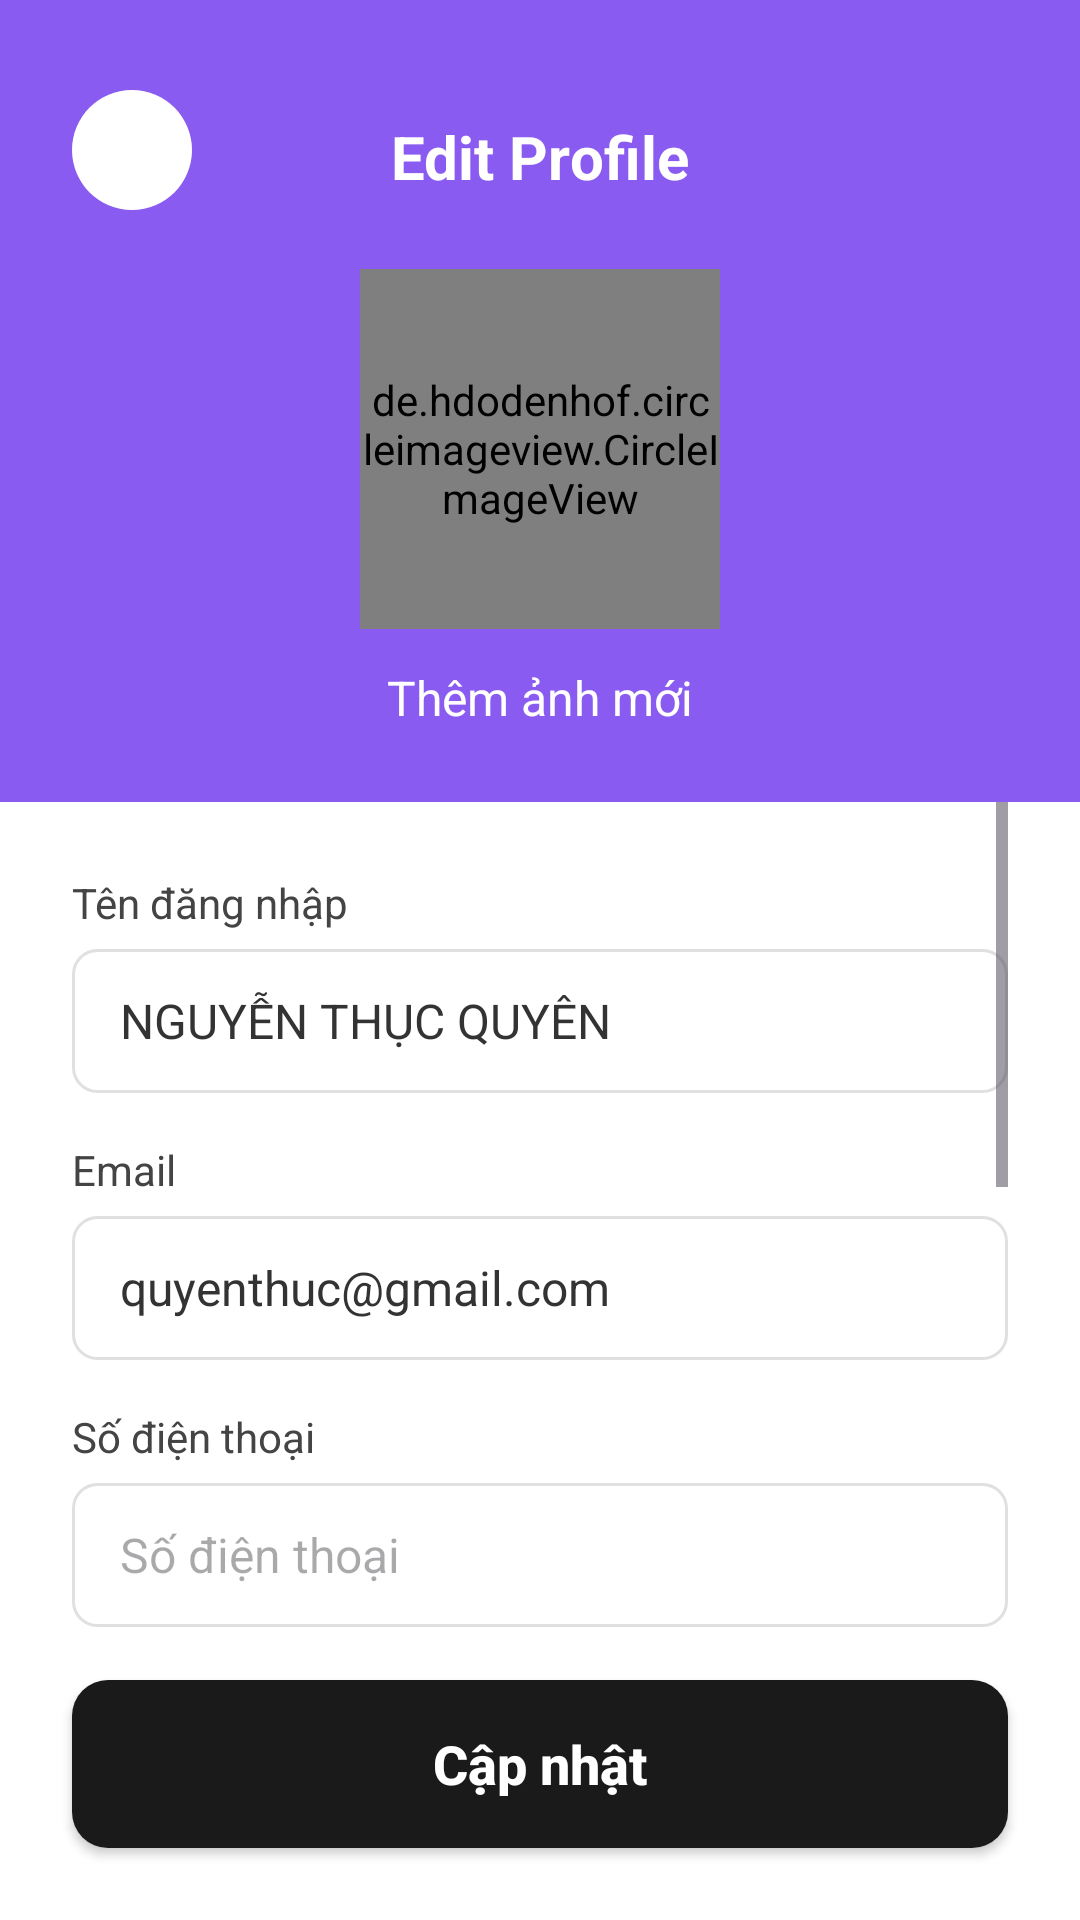

Android layout source for this screen:
<!-- AndroidManifest.xml: application theme Theme.HaNoiCraftCorner -->
<!-- res/layout/activity_profile_edit.xml -->
<?xml version="1.0" encoding="utf-8"?>
<androidx.constraintlayout.widget.ConstraintLayout
    xmlns:android="http://schemas.android.com/apk/res/android"
    xmlns:app="http://schemas.android.com/apk/res-auto"
    xmlns:tools="http://schemas.android.com/tools"
    android:layout_width="match_parent"
    android:layout_height="match_parent"
    android:background="#FFFFFF"
    tools:context=".EditProfileActivity">

    <androidx.constraintlayout.widget.ConstraintLayout
        android:id="@+id/top_section_container"
        android:layout_width="0dp"
        android:layout_height="wrap_content"
        android:background="#8A5BF1"
        android:paddingBottom="24dp"
        app:layout_constraintStart_toStartOf="parent"
        app:layout_constraintEnd_toEndOf="parent"
        app:layout_constraintTop_toTopOf="parent"
        tools:ignore="ExtraText">
        tools:ignore="MissingConstraints"> 

        
        <ImageView
            android:id="@+id/image_back_arrow"
            android:layout_width="wrap_content"
            android:layout_height="wrap_content"
            android:src="@drawable/ic_back"
            app:tint="@android:color/white"
            android:contentDescription="Back"
            android:padding="12dp"
            app:layout_constraintTop_toTopOf="parent"
            app:layout_constraintStart_toStartOf="parent"
            android:layout_marginTop="16dp"
            android:layout_marginStart="8dp" />

        
        <TextView
            android:id="@+id/text_edit_profile_title"
            android:layout_width="wrap_content"
            android:layout_height="wrap_content"
            android:text="Edit Profile"
            android:textColor="@android:color/white"
            android:textSize="20sp"
            android:textStyle="bold"
            app:layout_constraintTop_toTopOf="@id/image_back_arrow"
            app:layout_constraintBottom_toBottomOf="@id/image_back_arrow"
            app:layout_constraintStart_toStartOf="parent"
            app:layout_constraintEnd_toEndOf="parent" />

        
        <de.hdodenhof.circleimageview.CircleImageView
            android:id="@+id/image_profile"
            android:layout_width="120dp"
            android:layout_height="120dp"
            android:src="@drawable/img"
            app:civ_border_width="3dp"
            app:civ_border_color="#FFFFFF"
            app:layout_constraintTop_toBottomOf="@id/text_edit_profile_title"
            app:layout_constraintStart_toStartOf="parent"
            app:layout_constraintEnd_toEndOf="parent"
            android:layout_marginTop="24dp" />

        
        <TextView
            android:id="@+id/text_add_photo"
            android:layout_width="wrap_content"
            android:layout_height="wrap_content"
            android:text="Thêm ảnh mới"
            android:textColor="@android:color/white"
            android:textSize="16sp"
            app:layout_constraintTop_toBottomOf="@id/image_profile"
            app:layout_constraintStart_toStartOf="@id/image_profile"
            app:layout_constraintEnd_toEndOf="@id/image_profile"
            android:layout_marginTop="12dp" />
    </androidx.constraintlayout.widget.ConstraintLayout>

    
    <ScrollView
        android:id="@+id/scroll_view_form"
        android:layout_width="0dp"
        android:layout_height="0dp"
        android:paddingHorizontal="24dp"
        android:clipToPadding="false"
        android:paddingBottom="16dp"
        app:layout_constraintTop_toBottomOf="@id/top_section_container"
        app:layout_constraintBottom_toTopOf="@id/button_update"
        app:layout_constraintStart_toStartOf="parent"
        app:layout_constraintEnd_toEndOf="parent">

        <LinearLayout
            android:layout_width="match_parent"
            android:layout_height="wrap_content"
            android:orientation="vertical">

            
            <TextView
                android:id="@+id/label_ten_dang_nhap"
                android:layout_width="wrap_content"
                android:layout_height="wrap_content"
                android:text="Tên đăng nhập"
                android:textColor="#444444"
                android:textSize="14sp"
                android:layout_marginTop="24dp" />
            <EditText
                android:id="@+id/edittext_ten_dang_nhap"
                android:layout_width="match_parent"
                android:layout_height="48dp"
                android:background="@drawable/edittext_background_rounded"
                android:text="NGUYỄN THỤC QUYÊN"
                android:paddingHorizontal="16dp"
                android:textSize="16sp"
                android:textColor="#333333"
                android:inputType="textPersonName"
                android:layout_marginTop="6dp" />

            
            <TextView
                android:id="@+id/label_email"
                android:layout_width="wrap_content"
                android:layout_height="wrap_content"
                android:text="Email"
                android:textColor="#444444"
                android:textSize="14sp"
                android:layout_marginTop="16dp" />
            <EditText
                android:id="@+id/edittext_email"
                android:layout_width="match_parent"
                android:layout_height="48dp"
                android:background="@drawable/edittext_background_rounded"
                android:text="quyenthuc@gmail.com"
                android:paddingHorizontal="16dp"
                android:textSize="16sp"
                android:textColor="#333333"
                android:inputType="textEmailAddress"
                android:layout_marginTop="6dp" />

            
            <TextView
                android:id="@+id/label_so_dien_thoai"
                android:layout_width="wrap_content"
                android:layout_height="wrap_content"
                android:text="Số điện thoại"
                android:textColor="#444444"
                android:textSize="14sp"
                android:layout_marginTop="16dp" />
            <EditText
                android:id="@+id/edittext_so_dien_thoai"
                android:layout_width="match_parent"
                android:layout_height="48dp"
                android:background="@drawable/edittext_background_rounded"
                android:hint="Số điện thoại"
                android:paddingHorizontal="16dp"
                android:textSize="16sp"
                android:textColor="#333333"
                android:inputType="phone"
                android:autofillHints="phone"
                android:layout_marginTop="6dp" />

            
            <TextView
                android:id="@+id/label_ngay_sinh"
                android:layout_width="wrap_content"
                android:layout_height="wrap_content"
                android:text="Ngày sinh"
                android:textColor="#444444"
                android:textSize="14sp"
                android:layout_marginTop="16dp" />
            <EditText
                android:id="@+id/edittext_ngay_sinh"
                android:layout_width="match_parent"
                android:layout_height="48dp"
                android:background="@drawable/edittext_background_rounded"
                android:hint="Ngày sinh"
                android:paddingHorizontal="16dp"
                android:textSize="16sp"
                android:textColor="#333333"
                android:inputType="date"
                android:autofillHints="birthDate"
                android:layout_marginTop="6dp" />

            
            <TextView
                android:id="@+id/label_cccd_cmnd"
                android:layout_width="wrap_content"
                android:layout_height="wrap_content"
                android:text="CCCD/CMND"
                android:textColor="#444444"
                android:textSize="14sp"
                android:layout_marginTop="16dp" />
            <EditText
                android:id="@+id/edittext_cccd_cmnd"
                android:layout_width="match_parent"
                android:layout_height="48dp"
                android:background="@drawable/edittext_background_rounded"
                android:hint=""
                android:paddingHorizontal="16dp"
                android:textSize="16sp"
                android:textColor="#333333"
                android:inputType="number"
                android:layout_marginTop="6dp" />

            
            <TextView
                android:id="@+id/label_gioi_tinh"
                android:layout_width="wrap_content"
                android:layout_height="wrap_content"
                android:text="Giới tính"
                android:textColor="#444444"
                android:textSize="14sp"
                android:layout_marginTop="16dp" />
            <EditText
                android:id="@+id/edittext_gioi_tinh"
                android:layout_width="match_parent"
                android:layout_height="48dp"
                android:background="@drawable/edittext_background_rounded"
                android:hint=""
                android:paddingHorizontal="16dp"
                android:textSize="16sp"
                android:textColor="#333333"
                android:inputType="text"
                android:layout_marginTop="6dp" />

            
            <TextView
                android:id="@+id/label_dia_chi"
                android:layout_width="wrap_content"
                android:layout_height="wrap_content"
                android:text="Địa chỉ"
                android:textColor="#444444"
                android:textSize="14sp"
                android:layout_marginTop="16dp" />
            <EditText
                android:id="@+id/edittext_dia_chi"
                android:layout_width="match_parent"
                android:layout_height="48dp"
                android:background="@drawable/edittext_background_rounded"
                android:hint=""
                android:paddingHorizontal="16dp"
                android:textSize="16sp"
                android:textColor="#333333"
                android:inputType="textPostalAddress"
                android:layout_marginTop="6dp" />
        </LinearLayout>
    </ScrollView>

    
    <Button
        android:id="@+id/button_update"
        android:layout_width="0dp"
        android:layout_height="56dp"
        android:text="Cập nhật"
        android:background="@drawable/button_background_rounded_black"
        android:textColor="@android:color/white"
        android:textSize="18sp"
        android:textAllCaps="false"
        android:textStyle="bold"
        android:layout_marginHorizontal="24dp"
        android:layout_marginBottom="24dp"
        app:layout_constraintBottom_toBottomOf="parent"
        app:layout_constraintStart_toStartOf="parent"
        app:layout_constraintEnd_toEndOf="parent" />
</androidx.constraintlayout.widget.ConstraintLayout>
<!-- resources referenced by this layout -->
<resources>
  <!-- drawable button_background_rounded_black (drawable) -->
  <shape xmlns:android="http://schemas.android.com/apk/res/android"
      android:shape="rectangle">
      <solid android:color="#1A1A1A" /> 
      <corners android:radius="12dp" />
  </shape>
  <!-- drawable edittext_background_rounded (drawable) -->
  <shape xmlns:android="http://schemas.android.com/apk/res/android"
      android:shape="rectangle">
      <solid android:color="@android:color/white" />
      <stroke android:width="1dp" android:color="#E0E0E0" /> 
      <corners android:radius="8dp" />
  </shape>
  <!-- drawable ic_back (drawable) -->
  <?xml version="1.0" encoding="utf-8"?>
  <vector xmlns:android="http://schemas.android.com/apk/res/android"
      android:width="48dp"
      android:height="48dp"
      android:viewportWidth="48"
      android:viewportHeight="48">
      
      <path
          android:fillColor="#F0F0F0"
          android:pathData="M24,2C12.95,2 4,10.95 4,22s8.95,20 20,20 20-8.95 20-20S35.05,2 24,2z"/>
      
      <path
          android:fillColor="#222"
          android:pathData="M32,23H15.83l6.59-6.59c0.36-0.36,0.36-0.93,0-1.29s-0.93-0.36-1.29,0l-8,8c-0.36,0.36-0.36,0.93,0,1.29l8,8c0.18,0.18,0.42,0.27,0.65,0.27s0.47-0.09,0.65-0.27c0.36-0.36,0.36-0.93,0-1.29L15.83,25H32c0.51,0,0.93-0.42,0.93-0.93S32.51,23,32,23z"/>
  </vector>
  <style name="Theme.HaNoiCraftCorner" parent="Base.Theme.HaNoiCraftCorner" />
  <style name="Base.Theme.HaNoiCraftCorner" parent="Theme.Material3.DayNight.NoActionBar">
          
          
      </style>
</resources>
